Labelled photos from "OneboardShapeDataset", an image-classification folder in timonharz/OneboardShapeDataset. The possible labels are: ellipse, line, parallelogram, pentagon, rectangle, trapezoid.

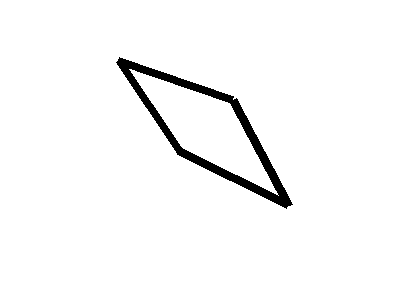
Label: parallelogram

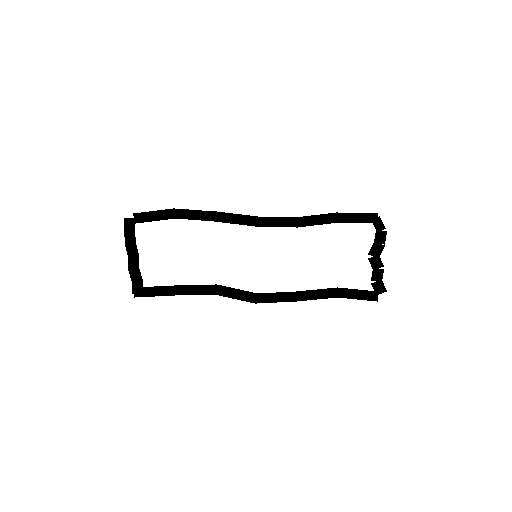
Label: rectangle

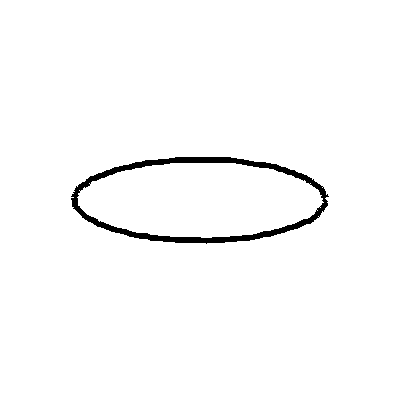
Label: ellipse

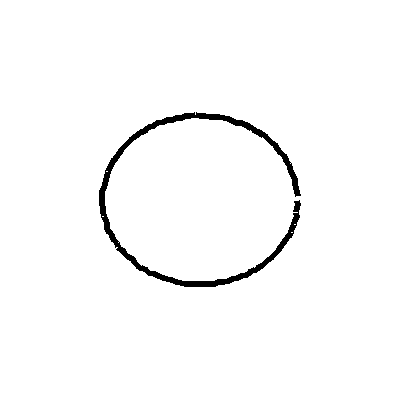
Label: ellipse

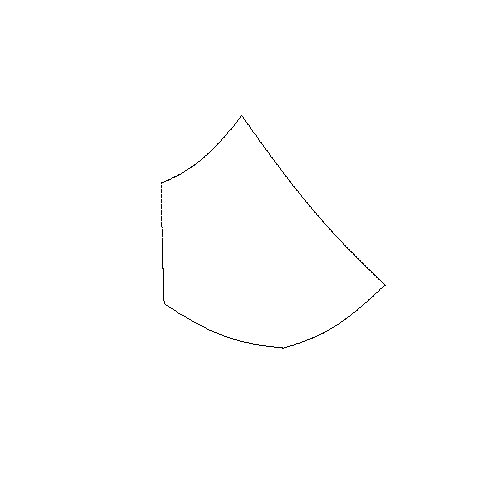
Label: pentagon

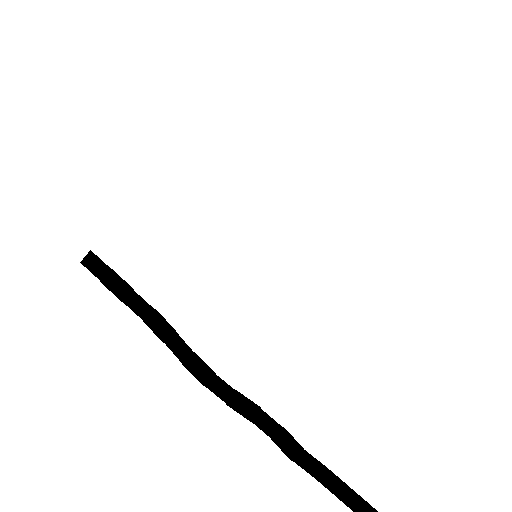
Label: line
